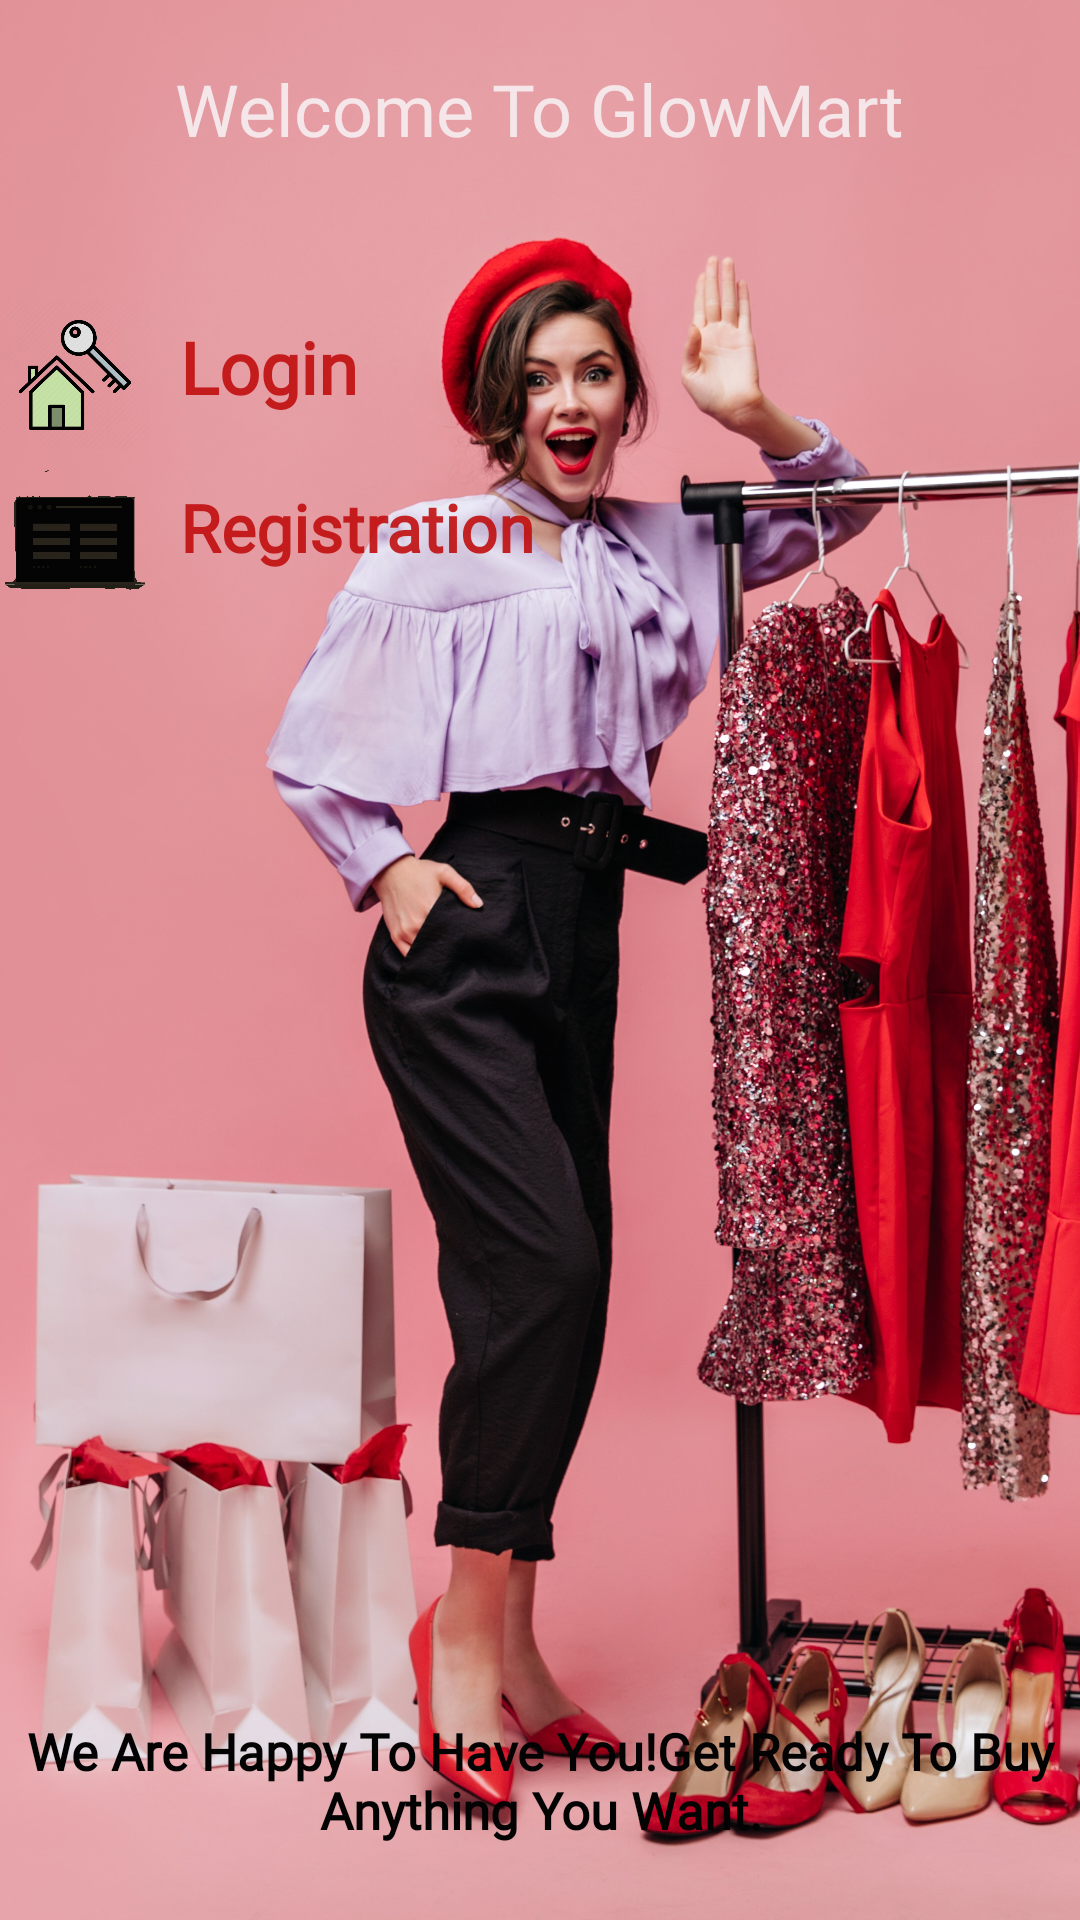

Reconstruct the res/layout file that produces this screen, plus the resources it refers to.
<!-- AndroidManifest.xml: activity theme Theme.MyGroceryStore.NoActionBar -->
<!-- res/layout/activity_main.xml -->
<?xml version="1.0" encoding="utf-8"?>
<androidx.constraintlayout.widget.ConstraintLayout xmlns:android="http://schemas.android.com/apk/res/android"
    xmlns:app="http://schemas.android.com/apk/res-auto"
    xmlns:tools="http://schemas.android.com/tools"
    android:layout_width="match_parent"
    android:layout_height="match_parent"
    android:background="@drawable/bg20"
    tools:context=".MainActivity">

    <TextView
        android:id="@+id/textView3"
        android:layout_width="wrap_content"
        android:layout_height="wrap_content"
        android:layout_margin="20dp"
        android:layout_marginTop="20dp"
        android:fontFamily="@font/berkshire_swash"
        android:text="@string/welcome_to_glowmart"
        android:textColor="#F4E6E9"
        android:textSize="24sp"
        app:layout_constraintEnd_toEndOf="parent"
        app:layout_constraintStart_toStartOf="parent"
        app:layout_constraintTop_toTopOf="parent" />


    <LinearLayout
        android:id="@+id/linearlayout"
        android:layout_width="wrap_content"
        android:layout_height="wrap_content"
        android:layout_marginTop="20dp"
        android:orientation="vertical"
        app:layout_constraintEnd_toEndOf="parent"
        app:layout_constraintHorizontal_bias="0.0"
        app:layout_constraintStart_toStartOf="parent"
        app:layout_constraintTop_toBottomOf="@+id/imageView3"
        tools:ignore="MissingConstraints,UnknownId">


        <LinearLayout
            android:id="@+id/login_page_btn"
            android:layout_width="match_parent"
            android:layout_height="match_parent"
            android:layout_marginTop="100dp"
            android:onClick="login"
            android:orientation="horizontal">

            <ImageView
                android:layout_width="50dp"
                android:layout_height="50dp"
                android:src="@drawable/key3" />

            <TextView
                android:layout_width="wrap_content"
                android:layout_height="wrap_content"
                android:layout_marginStart="10dp"
                android:layout_marginTop="6dp"
                android:fontFamily="@font/eagle_lake"
                android:text="Login"
                android:textColor="#E1BF0A0A"
                android:textSize="24sp"
                android:textStyle="bold" />
        </LinearLayout>

        <LinearLayout
            android:id="@+id/reg_page_btn"
            android:layout_width="match_parent"
            android:layout_height="match_parent"
            android:layout_marginTop="5dp"
            android:layout_marginBottom="100dp"
            android:orientation="horizontal">

            <ImageView
                android:layout_width="50dp"
                android:layout_height="50dp"
                android:src="@drawable/registration3" />

            <TextView
                android:layout_width="wrap_content"
                android:layout_height="wrap_content"
                android:layout_marginStart="10dp"
                android:layout_marginTop="6dp"
                android:fontFamily="@font/eagle_lake"
                android:text="@string/registration"
                android:textColor="#E1BF0A0A"
                android:textSize="22sp"
                android:textStyle="bold" />
        </LinearLayout>

    </LinearLayout>

    <TextView
        android:layout_width="wrap_content"
        android:layout_height="wrap_content"
        android:width="350dp"
        android:fontFamily="@font/eagle_lake"
        android:text="@string/we_are_happy_to_have_you_get_ready_to_buy_anything_you_want"
        android:textAlignment="center"
        android:textColor="#040303"
        android:textSize="17sp"
        android:textStyle="bold"
        app:layout_constraintBottom_toBottomOf="parent"
        app:layout_constraintEnd_toEndOf="parent"
        app:layout_constraintHorizontal_bias="0.491"
        app:layout_constraintStart_toStartOf="parent"
        app:layout_constraintTop_toBottomOf="@+id/linearlayout"
        app:layout_constraintVertical_bias="0.913" />
</androidx.constraintlayout.widget.ConstraintLayout>
<!-- resources referenced by this layout -->
<resources>
  <!-- drawable bg20: jpg bitmap (drawable, 1036982 bytes) -->
  <!-- drawable key3: png bitmap (drawable, 26376 bytes) -->
  <!-- drawable registration3: png bitmap (drawable, 7525 bytes) -->
  <string name="registration">Registration</string>
  <string name="we_are_happy_to_have_you_get_ready_to_buy_anything_you_want">We Are Happy To Have You!Get Ready To Buy Anything You Want.</string>
  <string name="welcome_to_glowmart">Welcome To GlowMart</string>
  <style name="Theme.MyGroceryStore.NoActionBar">
          <item name="windowActionBar">false</item>
          <item name="windowNoTitle">true</item>
      </style>
</resources>
